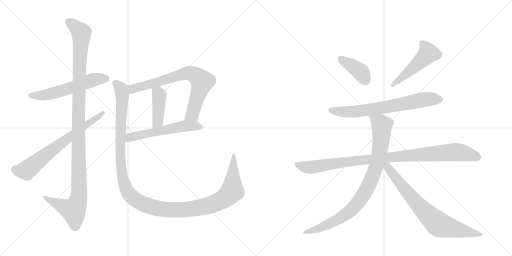
t = 0.00 s
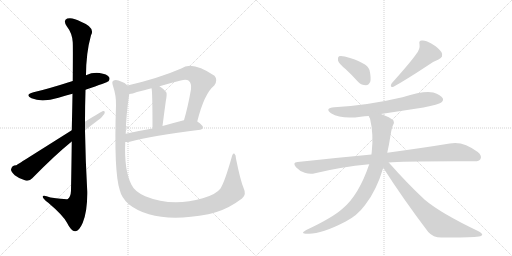
t = 2.22 s
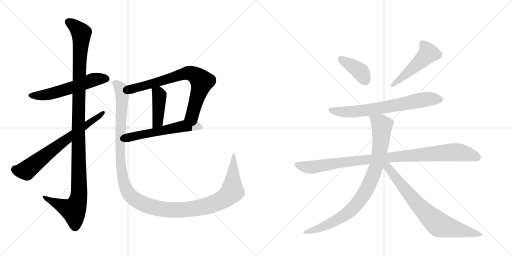
t = 4.44 s
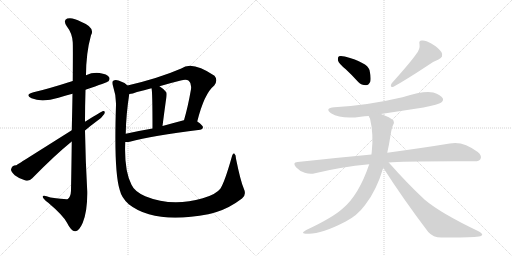
t = 6.65 s
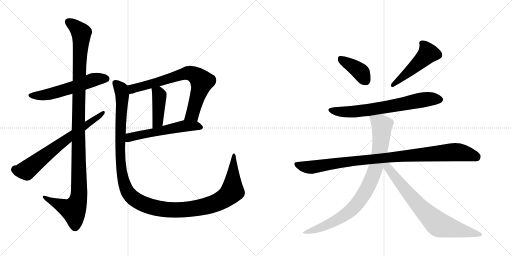
t = 8.87 s
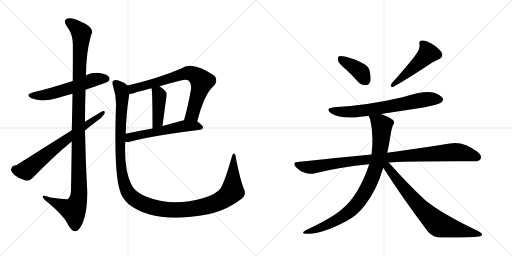
t = 11.09 s

The animated SVG that drew these frames (rendered in a browser with its animation timeline set to each time). Animation: 13 CSS @keyframes rules; one cycle of 11.09 s.

<svg version="1.1" viewBox="0 0 2048 1024" xmlns="http://www.w3.org/2000/svg">
  <g stroke="lightgray" stroke-dasharray="1,1" stroke-width="1" transform="scale(4, 4)">
    <line x1="0" y1="0" x2="256" y2="256"></line>
    <line x1="256" y1="0" x2="0" y2="256"></line>
    <line x1="128" y1="0" x2="128" y2="256"></line>
    <line x1="0" y1="128" x2="256" y2="128"></line>
    <line x1="256" y1="0" x2="512" y2="256"></line>
    <line x1="512" y1="0" x2="256" y2="256"></line>
    <line x1="384" y1="0" x2="384" y2="256"></line>
    <line x1="256" y1="128" x2="512" y2="128"></line>
  </g>
<g transform="scale(1, -1) translate(0, -850)">
   <style type="text/css">
    @keyframes keyframes0 {
      from {
       stroke: black;
       stroke-dashoffset: 567;
       stroke-width: 128;
       }
       65% {
       animation-timing-function: step-end;
       stroke: black;
       stroke-dashoffset: 0;
       stroke-width: 128;
       }
       to {
       stroke: black;
       stroke-width: 1024;
       }
       }
       #make-me-a-hanzi-animation-0 {
         animation: keyframes0 0.711426s both;
         animation-delay: 0.000000s;
         animation-timing-function: linear;
       }
    @keyframes keyframes1 {
      from {
       stroke: black;
       stroke-dashoffset: 1163;
       stroke-width: 128;
       }
       79% {
       animation-timing-function: step-end;
       stroke: black;
       stroke-dashoffset: 0;
       stroke-width: 128;
       }
       to {
       stroke: black;
       stroke-width: 1024;
       }
       }
       #make-me-a-hanzi-animation-1 {
         animation: keyframes1 1.196452s both;
         animation-delay: 0.711426s;
         animation-timing-function: linear;
       }
    @keyframes keyframes2 {
      from {
       stroke: black;
       stroke-dashoffset: 687;
       stroke-width: 128;
       }
       69% {
       animation-timing-function: step-end;
       stroke: black;
       stroke-dashoffset: 0;
       stroke-width: 128;
       }
       to {
       stroke: black;
       stroke-width: 1024;
       }
       }
       #make-me-a-hanzi-animation-2 {
         animation: keyframes2 0.809082s both;
         animation-delay: 1.907878s;
         animation-timing-function: linear;
       }
    @keyframes keyframes3 {
      from {
       stroke: black;
       stroke-dashoffset: 738;
       stroke-width: 128;
       }
       71% {
       animation-timing-function: step-end;
       stroke: black;
       stroke-dashoffset: 0;
       stroke-width: 128;
       }
       to {
       stroke: black;
       stroke-width: 1024;
       }
       }
       #make-me-a-hanzi-animation-3 {
         animation: keyframes3 0.850586s both;
         animation-delay: 2.716960s;
         animation-timing-function: linear;
       }
    @keyframes keyframes4 {
      from {
       stroke: black;
       stroke-dashoffset: 422;
       stroke-width: 128;
       }
       58% {
       animation-timing-function: step-end;
       stroke: black;
       stroke-dashoffset: 0;
       stroke-width: 128;
       }
       to {
       stroke: black;
       stroke-width: 1024;
       }
       }
       #make-me-a-hanzi-animation-4 {
         animation: keyframes4 0.593424s both;
         animation-delay: 3.567546s;
         animation-timing-function: linear;
       }
    @keyframes keyframes5 {
      from {
       stroke: black;
       stroke-dashoffset: 565;
       stroke-width: 128;
       }
       65% {
       animation-timing-function: step-end;
       stroke: black;
       stroke-dashoffset: 0;
       stroke-width: 128;
       }
       to {
       stroke: black;
       stroke-width: 1024;
       }
       }
       #make-me-a-hanzi-animation-5 {
         animation: keyframes5 0.709798s both;
         animation-delay: 4.160970s;
         animation-timing-function: linear;
       }
    @keyframes keyframes6 {
      from {
       stroke: black;
       stroke-dashoffset: 1307;
       stroke-width: 128;
       }
       81% {
       animation-timing-function: step-end;
       stroke: black;
       stroke-dashoffset: 0;
       stroke-width: 128;
       }
       to {
       stroke: black;
       stroke-width: 1024;
       }
       }
       #make-me-a-hanzi-animation-6 {
         animation: keyframes6 1.313639s both;
         animation-delay: 4.870768s;
         animation-timing-function: linear;
       }
    @keyframes keyframes7 {
      from {
       stroke: black;
       stroke-dashoffset: 392;
       stroke-width: 128;
       }
       56% {
       animation-timing-function: step-end;
       stroke: black;
       stroke-dashoffset: 0;
       stroke-width: 128;
       }
       to {
       stroke: black;
       stroke-width: 1024;
       }
       }
       #make-me-a-hanzi-animation-7 {
         animation: keyframes7 0.569010s both;
         animation-delay: 6.184408s;
         animation-timing-function: linear;
       }
    @keyframes keyframes8 {
      from {
       stroke: black;
       stroke-dashoffset: 493;
       stroke-width: 128;
       }
       62% {
       animation-timing-function: step-end;
       stroke: black;
       stroke-dashoffset: 0;
       stroke-width: 128;
       }
       to {
       stroke: black;
       stroke-width: 1024;
       }
       }
       #make-me-a-hanzi-animation-8 {
         animation: keyframes8 0.651204s both;
         animation-delay: 6.753418s;
         animation-timing-function: linear;
       }
    @keyframes keyframes9 {
      from {
       stroke: black;
       stroke-dashoffset: 692;
       stroke-width: 128;
       }
       69% {
       animation-timing-function: step-end;
       stroke: black;
       stroke-dashoffset: 0;
       stroke-width: 128;
       }
       to {
       stroke: black;
       stroke-width: 1024;
       }
       }
       #make-me-a-hanzi-animation-9 {
         animation: keyframes9 0.813151s both;
         animation-delay: 7.404622s;
         animation-timing-function: linear;
       }
    @keyframes keyframes10 {
      from {
       stroke: black;
       stroke-dashoffset: 985;
       stroke-width: 128;
       }
       76% {
       animation-timing-function: step-end;
       stroke: black;
       stroke-dashoffset: 0;
       stroke-width: 128;
       }
       to {
       stroke: black;
       stroke-width: 1024;
       }
       }
       #make-me-a-hanzi-animation-10 {
         animation: keyframes10 1.051595s both;
         animation-delay: 8.217773s;
         animation-timing-function: linear;
       }
    @keyframes keyframes11 {
      from {
       stroke: black;
       stroke-dashoffset: 873;
       stroke-width: 128;
       }
       74% {
       animation-timing-function: step-end;
       stroke: black;
       stroke-dashoffset: 0;
       stroke-width: 128;
       }
       to {
       stroke: black;
       stroke-width: 1024;
       }
       }
       #make-me-a-hanzi-animation-11 {
         animation: keyframes11 0.960449s both;
         animation-delay: 9.269368s;
         animation-timing-function: linear;
       }
    @keyframes keyframes12 {
      from {
       stroke: black;
       stroke-dashoffset: 748;
       stroke-width: 128;
       }
       71% {
       animation-timing-function: step-end;
       stroke: black;
       stroke-dashoffset: 0;
       stroke-width: 128;
       }
       to {
       stroke: black;
       stroke-width: 1024;
       }
       }
       #make-me-a-hanzi-animation-12 {
         animation: keyframes12 0.858724s both;
         animation-delay: 10.229818s;
         animation-timing-function: linear;
       }
</style>
<path d="M 342 491 Q 429 521 434 525 Q 441 534 436 542 Q 429 554 398 558 Q 370 561 344 549 L 291 526 Q 188 493 134 481 Q 97 471 126 457 Q 168 439 234 459 Q 259 468 290 475 L 342 491 Z" fill="lightgray"></path> 
<path d="M 287 284 Q 286 196 284 87 Q 283 63 271 54 Q 267 51 202 60 Q 168 73 171 62 Q 172 55 193 39 Q 253 -12 268 -41 Q 284 -74 300 -75 Q 316 -76 331 -41 Q 350 7 349 83 Q 342 206 340 328 L 340 363 Q 340 427 342 491 L 344 549 Q 344 637 364 709 Q 382 740 324 763 Q 290 782 269 776 Q 251 769 267 745 Q 289 717 291 681 Q 292 665 291 526 L 290 475 Q 289 412 287 329 L 287 284 Z" fill="lightgray"></path> 
<path d="M 287 329 Q 76 196 65 189 Q 47 189 44 172 Q 44 163 59 149 Q 78 134 102 128 Q 118 124 129 137 Q 220 230 287 284 L 340 328 Q 362 347 384 363 Q 406 376 417 394 Q 423 407 412 406 Q 409 406 340 363 L 287 329 Z" fill="lightgray"></path> 
<path d="M 789 364 Q 817 476 857 508 Q 873 529 858 547 Q 768 608 725 576 Q 635 537 510 508 C 481 501 487 469 517 474 Q 530 475 548 482 Q 576 489 606 497 L 638 505 Q 678 517 723 528 Q 745 535 755 527 Q 767 517 764 493 Q 752 424 736 369 C 728 340 781 335 789 364 Z" fill="lightgray"></path> 
<path d="M 606 497 Q 610 487 610 336 C 610 306 646 316 650 346 Q 657 401 663 444 Q 669 475 665 481 Q 652 497 638 505 C 613 521 601 527 606 497 Z" fill="lightgray"></path> 
<path d="M 501 282 Q 508 281 519 283 Q 607 307 801 331 Q 811 332 812 341 Q 812 348 789 364 C 771 377 765 376 736 369 L 735 369 Q 690 357 650 346 L 610 336 Q 552 326 503 315 C 474 309 471 282 501 282 Z" fill="lightgray"></path> 
<path d="M 975 96 Q 962 126 944 215 Q 944 231 937 236 Q 931 239 927 222 Q 900 126 882 96 Q 864 72 811 57 Q 688 21 581 65 Q 538 84 526 111 Q 496 168 501 282 L 503 315 Q 504 390 517 474 C 521 501 521 501 510 508 Q 497 521 474 528 Q 461 532 453 527 Q 446 523 452 506 Q 465 467 464 430 Q 455 163 479 90 Q 486 59 515 33 Q 618 -48 833 -7 Q 849 -3 866 2 Q 918 18 968 56 Q 987 71 975 96 Z" fill="lightgray"></path> 
<path d="M 1383 573 Q 1407 551 1433 522 Q 1446 509 1464 509 Q 1474 509 1481 523 Q 1485 538 1478 570 Q 1469 600 1379 624 Q 1363 628 1356 625 Q 1350 621 1352 608 Q 1355 596 1383 573 Z" fill="lightgray"></path> 
<path d="M 1665 634 Q 1644 603 1567 517 Q 1557 499 1574 503 Q 1623 530 1708 586 Q 1727 602 1754 612 Q 1776 622 1766 641 Q 1753 660 1725 676 Q 1700 691 1687 688 Q 1674 687 1678 673 Q 1681 654 1665 634 Z" fill="lightgray"></path> 
<path d="M 1524 394 L 1694 420 Q 1755 432 1765 440 Q 1775 447 1771 457 Q 1764 470 1733 480 Q 1697 489 1610 461 Q 1469 428 1337 421 Q 1297 417 1324 397 Q 1366 372 1443 383 Q 1458 386 1475 386 L 1524 394 Z" fill="lightgray"></path> 
<path d="M 1555 200 Q 1609 206 1895 205 Q 1917 204 1922 214 Q 1929 227 1911 242 Q 1851 288 1799 276 Q 1702 260 1549 239 L 1486 232 Q 1347 219 1190 202 Q 1168 201 1184 181 Q 1199 165 1219 159 Q 1241 152 1260 157 Q 1362 182 1477 193 L 1555 200 Z" fill="lightgray"></path> 
<path d="M 1549 239 Q 1556 270 1562 308 Q 1566 336 1572 349 Q 1579 356 1574 368 Q 1561 381 1524 394 C 1496 405 1465 414 1475 386 Q 1476 382 1480 376 Q 1495 313 1487 242 Q 1486 238 1486 232 L 1477 193 Q 1435 70 1372 17 Q 1332 -20 1225 -70 Q 1197 -85 1230 -85 Q 1282 -88 1381 -37 Q 1429 -13 1461 31 Q 1506 88 1533 179 L 1549 239 Z" fill="lightgray"></path> 
<path d="M 1533 179 Q 1612 55 1713 -78 Q 1732 -100 1766 -100 Q 1880 -101 1916 -96 Q 1926 -95 1929 -89 Q 1929 -83 1914 -75 Q 1763 -3 1699 51 Q 1630 115 1555 200 C 1535 222 1517 204 1533 179 Z" fill="lightgray"></path> 
      <clipPath id="make-me-a-hanzi-clip-0">
      <path d="M 342 491 Q 429 521 434 525 Q 441 534 436 542 Q 429 554 398 558 Q 370 561 344 549 L 291 526 Q 188 493 134 481 Q 97 471 126 457 Q 168 439 234 459 Q 259 468 290 475 L 342 491 Z" fill="lightgray"></path>
      </clipPath>
      <path clip-path="url(#make-me-a-hanzi-clip-0)" d="M 127 470 L 161 467 L 203 474 L 380 532 L 428 533 " fill="none" id="make-me-a-hanzi-animation-0" stroke-dasharray="439 878" stroke-linecap="round"></path>

      <clipPath id="make-me-a-hanzi-clip-1">
      <path d="M 287 284 Q 286 196 284 87 Q 283 63 271 54 Q 267 51 202 60 Q 168 73 171 62 Q 172 55 193 39 Q 253 -12 268 -41 Q 284 -74 300 -75 Q 316 -76 331 -41 Q 350 7 349 83 Q 342 206 340 328 L 340 363 Q 340 427 342 491 L 344 549 Q 344 637 364 709 Q 382 740 324 763 Q 290 782 269 776 Q 251 769 267 745 Q 289 717 291 681 Q 292 665 291 526 L 290 475 Q 289 412 287 329 L 287 284 Z" fill="lightgray"></path>
      </clipPath>
      <path clip-path="url(#make-me-a-hanzi-clip-1)" d="M 277 760 L 325 718 L 313 353 L 316 74 L 310 41 L 294 10 L 191 52 L 189 60 L 178 60 " fill="none" id="make-me-a-hanzi-animation-1" stroke-dasharray="1035 2070" stroke-linecap="round"></path>

      <clipPath id="make-me-a-hanzi-clip-2">
      <path d="M 287 329 Q 76 196 65 189 Q 47 189 44 172 Q 44 163 59 149 Q 78 134 102 128 Q 118 124 129 137 Q 220 230 287 284 L 340 328 Q 362 347 384 363 Q 406 376 417 394 Q 423 407 412 406 Q 409 406 340 363 L 287 329 Z" fill="lightgray"></path>
      </clipPath>
      <path clip-path="url(#make-me-a-hanzi-clip-2)" d="M 60 172 L 80 166 L 105 168 L 240 276 L 413 399 " fill="none" id="make-me-a-hanzi-animation-2" stroke-dasharray="559 1118" stroke-linecap="round"></path>

      <clipPath id="make-me-a-hanzi-clip-3">
      <path d="M 789 364 Q 817 476 857 508 Q 873 529 858 547 Q 768 608 725 576 Q 635 537 510 508 C 481 501 487 469 517 474 Q 530 475 548 482 Q 576 489 606 497 L 638 505 Q 678 517 723 528 Q 745 535 755 527 Q 767 517 764 493 Q 752 424 736 369 C 728 340 781 335 789 364 Z" fill="lightgray"></path>
      </clipPath>
      <path clip-path="url(#make-me-a-hanzi-clip-3)" d="M 521 481 L 539 498 L 728 553 L 749 558 L 773 554 L 808 524 L 769 392 L 743 375 " fill="none" id="make-me-a-hanzi-animation-3" stroke-dasharray="610 1220" stroke-linecap="round"></path>

      <clipPath id="make-me-a-hanzi-clip-4">
      <path d="M 606 497 Q 610 487 610 336 C 610 306 646 316 650 346 Q 657 401 663 444 Q 669 475 665 481 Q 652 497 638 505 C 613 521 601 527 606 497 Z" fill="lightgray"></path>
      </clipPath>
      <path clip-path="url(#make-me-a-hanzi-clip-4)" d="M 612 497 L 635 475 L 638 457 L 631 363 L 614 349 " fill="none" id="make-me-a-hanzi-animation-4" stroke-dasharray="294 588" stroke-linecap="round"></path>

      <clipPath id="make-me-a-hanzi-clip-5">
      <path d="M 501 282 Q 508 281 519 283 Q 607 307 801 331 Q 811 332 812 341 Q 812 348 789 364 C 771 377 765 376 736 369 L 735 369 Q 690 357 650 346 L 610 336 Q 552 326 503 315 C 474 309 471 282 501 282 Z" fill="lightgray"></path>
      </clipPath>
      <path clip-path="url(#make-me-a-hanzi-clip-5)" d="M 505 287 L 528 304 L 733 346 L 781 347 L 803 340 " fill="none" id="make-me-a-hanzi-animation-5" stroke-dasharray="437 874" stroke-linecap="round"></path>

      <clipPath id="make-me-a-hanzi-clip-6">
      <path d="M 975 96 Q 962 126 944 215 Q 944 231 937 236 Q 931 239 927 222 Q 900 126 882 96 Q 864 72 811 57 Q 688 21 581 65 Q 538 84 526 111 Q 496 168 501 282 L 503 315 Q 504 390 517 474 C 521 501 521 501 510 508 Q 497 521 474 528 Q 461 532 453 527 Q 446 523 452 506 Q 465 467 464 430 Q 455 163 479 90 Q 486 59 515 33 Q 618 -48 833 -7 Q 849 -3 866 2 Q 918 18 968 56 Q 987 71 975 96 Z" fill="lightgray"></path>
      </clipPath>
      <path clip-path="url(#make-me-a-hanzi-clip-6)" d="M 461 518 L 482 497 L 489 470 L 481 220 L 490 141 L 510 83 L 547 48 L 611 21 L 679 10 L 798 19 L 872 42 L 905 61 L 929 89 L 936 230 " fill="none" id="make-me-a-hanzi-animation-6" stroke-dasharray="1179 2358" stroke-linecap="round"></path>

      <clipPath id="make-me-a-hanzi-clip-7">
      <path d="M 1383 573 Q 1407 551 1433 522 Q 1446 509 1464 509 Q 1474 509 1481 523 Q 1485 538 1478 570 Q 1469 600 1379 624 Q 1363 628 1356 625 Q 1350 621 1352 608 Q 1355 596 1383 573 Z" fill="lightgray"></path>
      </clipPath>
      <path clip-path="url(#make-me-a-hanzi-clip-7)" d="M 1362 617 L 1437 567 L 1462 529 " fill="none" id="make-me-a-hanzi-animation-7" stroke-dasharray="264 528" stroke-linecap="round"></path>

      <clipPath id="make-me-a-hanzi-clip-8">
      <path d="M 1665 634 Q 1644 603 1567 517 Q 1557 499 1574 503 Q 1623 530 1708 586 Q 1727 602 1754 612 Q 1776 622 1766 641 Q 1753 660 1725 676 Q 1700 691 1687 688 Q 1674 687 1678 673 Q 1681 654 1665 634 Z" fill="lightgray"></path>
      </clipPath>
      <path clip-path="url(#make-me-a-hanzi-clip-8)" d="M 1686 678 L 1705 657 L 1712 637 L 1669 592 L 1606 537 L 1579 521 L 1575 512 " fill="none" id="make-me-a-hanzi-animation-8" stroke-dasharray="365 730" stroke-linecap="round"></path>

      <clipPath id="make-me-a-hanzi-clip-9">
      <path d="M 1524 394 L 1694 420 Q 1755 432 1765 440 Q 1775 447 1771 457 Q 1764 470 1733 480 Q 1697 489 1610 461 Q 1469 428 1337 421 Q 1297 417 1324 397 Q 1366 372 1443 383 Q 1458 386 1475 386 L 1524 394 Z" fill="lightgray"></path>
      </clipPath>
      <path clip-path="url(#make-me-a-hanzi-clip-9)" d="M 1328 411 L 1371 402 L 1431 404 L 1707 453 L 1759 452 " fill="none" id="make-me-a-hanzi-animation-9" stroke-dasharray="564 1128" stroke-linecap="round"></path>

      <clipPath id="make-me-a-hanzi-clip-10">
      <path d="M 1555 200 Q 1609 206 1895 205 Q 1917 204 1922 214 Q 1929 227 1911 242 Q 1851 288 1799 276 Q 1702 260 1549 239 L 1486 232 Q 1347 219 1190 202 Q 1168 201 1184 181 Q 1199 165 1219 159 Q 1241 152 1260 157 Q 1362 182 1477 193 L 1555 200 Z" fill="lightgray"></path>
      </clipPath>
      <path clip-path="url(#make-me-a-hanzi-clip-10)" d="M 1187 191 L 1241 181 L 1561 222 L 1820 242 L 1909 222 " fill="none" id="make-me-a-hanzi-animation-10" stroke-dasharray="857 1714" stroke-linecap="round"></path>

      <clipPath id="make-me-a-hanzi-clip-11">
      <path d="M 1549 239 Q 1556 270 1562 308 Q 1566 336 1572 349 Q 1579 356 1574 368 Q 1561 381 1524 394 C 1496 405 1465 414 1475 386 Q 1476 382 1480 376 Q 1495 313 1487 242 Q 1486 238 1486 232 L 1477 193 Q 1435 70 1372 17 Q 1332 -20 1225 -70 Q 1197 -85 1230 -85 Q 1282 -88 1381 -37 Q 1429 -13 1461 31 Q 1506 88 1533 179 L 1549 239 Z" fill="lightgray"></path>
      </clipPath>
      <path clip-path="url(#make-me-a-hanzi-clip-11)" d="M 1482 383 L 1521 356 L 1527 346 L 1527 323 L 1515 224 L 1493 150 L 1469 97 L 1426 32 L 1385 -6 L 1311 -48 L 1235 -75 " fill="none" id="make-me-a-hanzi-animation-11" stroke-dasharray="745 1490" stroke-linecap="round"></path>

      <clipPath id="make-me-a-hanzi-clip-12">
      <path d="M 1533 179 Q 1612 55 1713 -78 Q 1732 -100 1766 -100 Q 1880 -101 1916 -96 Q 1926 -95 1929 -89 Q 1929 -83 1914 -75 Q 1763 -3 1699 51 Q 1630 115 1555 200 C 1535 222 1517 204 1533 179 Z" fill="lightgray"></path>
      </clipPath>
      <path clip-path="url(#make-me-a-hanzi-clip-12)" d="M 1543 192 L 1655 50 L 1747 -42 L 1777 -56 L 1921 -89 " fill="none" id="make-me-a-hanzi-animation-12" stroke-dasharray="620 1240" stroke-linecap="round"></path>

</g>
</svg>
